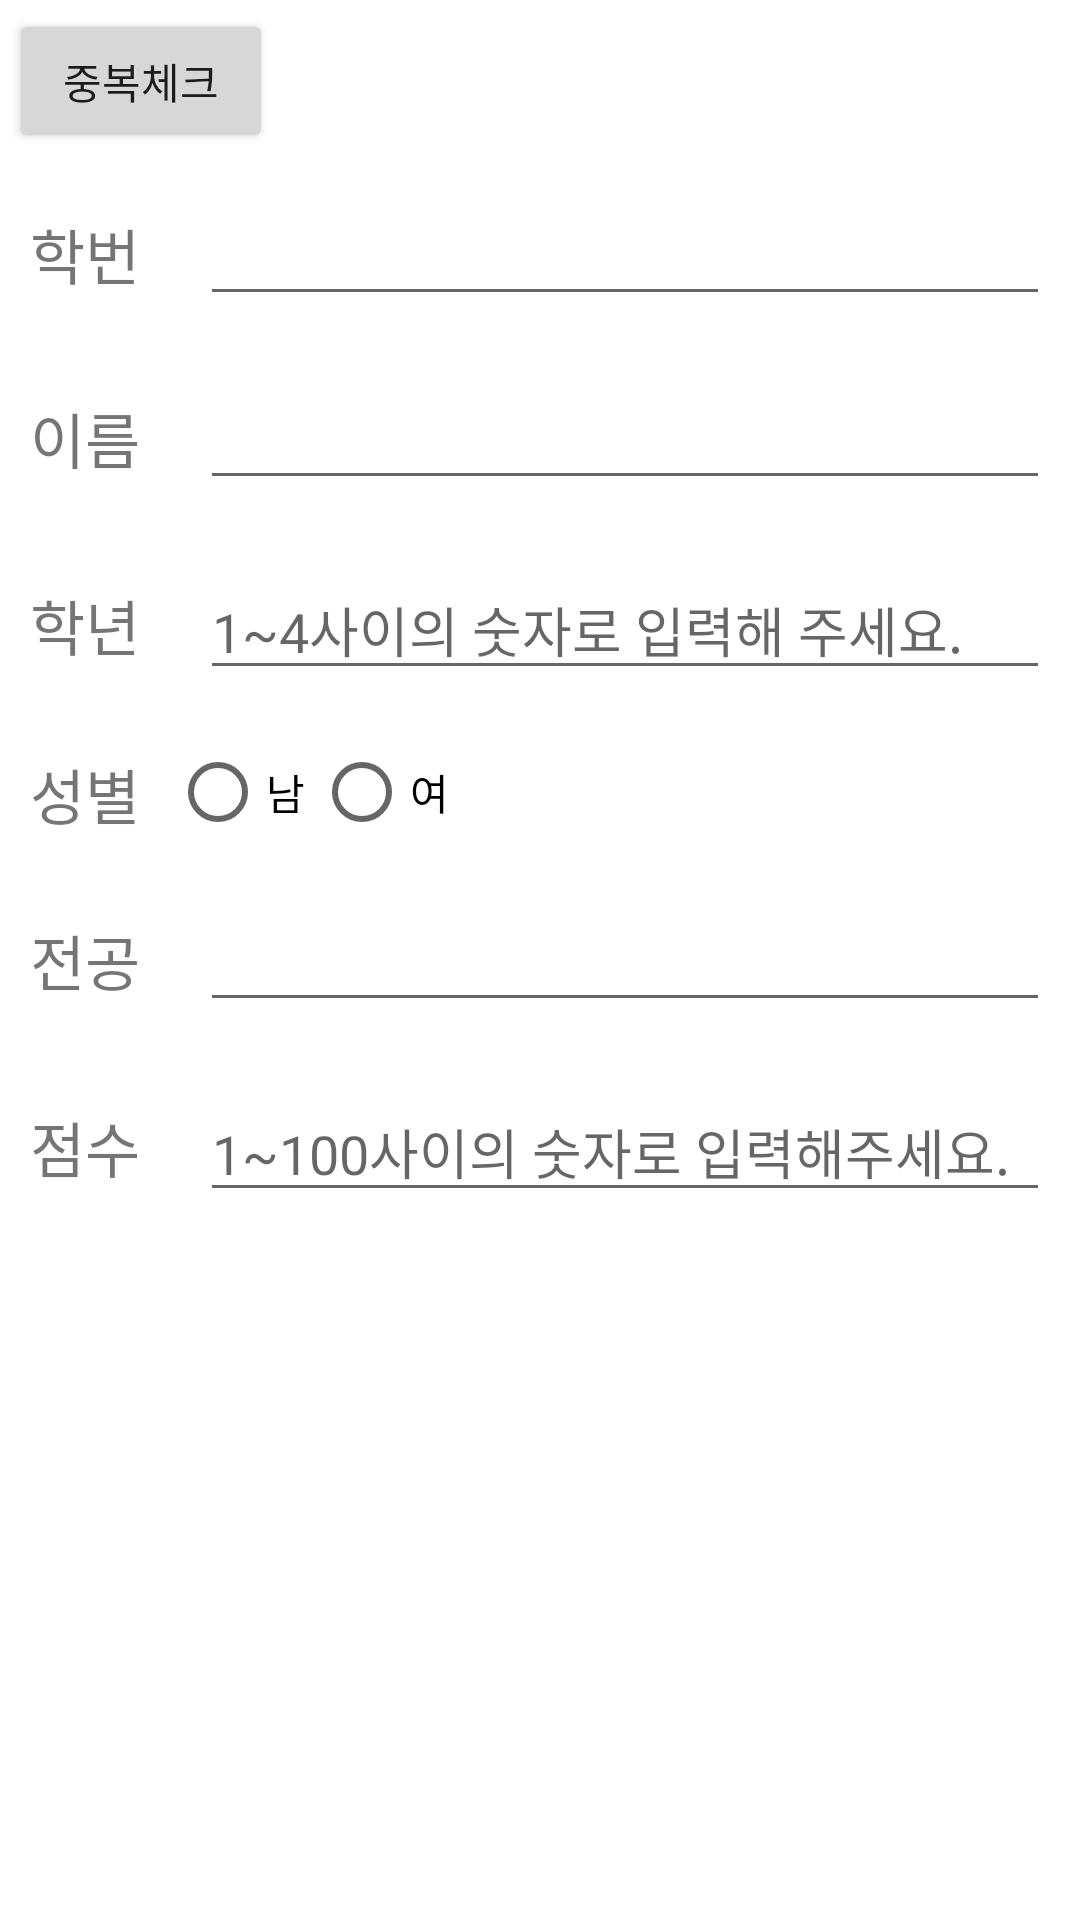

The Android layout XML behind this screen, and the referenced resources:
<!-- AndroidManifest.xml: application theme Theme.UI_Android -->
<!-- res/layout/regist_view.xml -->
<?xml version="1.0" encoding="utf-8"?>
<LinearLayout xmlns:android="http://schemas.android.com/apk/res/android"
    android:orientation="vertical"
    android:layout_width="wrap_content"
    android:layout_height="wrap_content">

    <LinearLayout
        android:layout_width="match_parent"
        android:layout_height="wrap_content">

        <Button
            android:layout_margin="3dp"
            android:id="@+id/btnCheck"
            android:layout_width="wrap_content"
            android:layout_height="wrap_content"
            android:text="중복체크"/>
        <TextView
            android:id="@+id/txtCheck"
            android:layout_width="wrap_content"
            android:layout_height="wrap_content"/>

    </LinearLayout>

    <LinearLayout
        android:layout_width="match_parent"
        android:layout_height="wrap_content"
        android:orientation="horizontal">

        <TextView
            android:layout_margin="10dp"
            android:layout_width="wrap_content"
            android:layout_height="wrap_content"
            android:text="학번"
            android:textSize="20dp"/>
        <EditText
            android:layout_margin="10dp"
            android:id="@+id/registNum"
            android:layout_width="match_parent"
            android:layout_height="wrap_content"/>

    </LinearLayout>
    <LinearLayout
        android:layout_width="match_parent"
        android:layout_height="wrap_content"
        android:orientation="horizontal">

        <TextView
            android:layout_margin="10dp"
            android:layout_width="wrap_content"
            android:layout_height="wrap_content"
            android:text="이름"
            android:textSize="20dp"/>
        <EditText
            android:layout_margin="10dp"
            android:id="@+id/registName"
            android:layout_width="match_parent"
            android:layout_height="wrap_content" />

    </LinearLayout>
    <LinearLayout
        android:layout_width="match_parent"
        android:layout_height="wrap_content"
        android:orientation="horizontal">

        <TextView
            android:layout_margin="10dp"
            android:layout_width="wrap_content"
            android:layout_height="wrap_content"
            android:text="학년"
            android:textSize="20dp"/>
        <EditText
            android:layout_margin="10dp"
            android:id="@+id/registYear"
            android:layout_width="match_parent"
            android:layout_height="wrap_content"
            android:hint="1~4사이의 숫자로 입력해 주세요."/>

    </LinearLayout>
    <LinearLayout
        android:layout_width="match_parent"
        android:layout_height="wrap_content"
        android:orientation="horizontal">
        <TextView
            android:layout_margin="10dp"
            android:layout_width="wrap_content"
            android:layout_height="wrap_content"
            android:text="성별"
            android:textSize="20dp"/>
        <RadioGroup
            android:id="@+id/registRdoGroup"
            android:layout_width="wrap_content"
            android:layout_height="wrap_content"
            android:orientation="horizontal">
            <RadioButton
                android:id="@+id/registMale"
                android:layout_width="wrap_content"
                android:layout_height="wrap_content"
                android:text="남"/>
            <RadioButton
                android:id="@+id/registFemale"
                android:layout_width="wrap_content"
                android:layout_height="wrap_content"
                android:text="여"/>
        </RadioGroup>

    </LinearLayout>
    <LinearLayout
        android:layout_width="match_parent"
        android:layout_height="wrap_content"
        android:orientation="horizontal">

        <TextView
            android:layout_margin="10dp"
            android:layout_width="wrap_content"
            android:layout_height="wrap_content"
            android:text="전공"
            android:textSize="20dp"/>
        <EditText
            android:layout_margin="10dp"
            android:id="@+id/registMajor"
            android:layout_width="match_parent"
            android:layout_height="wrap_content"/>

    </LinearLayout>
    <LinearLayout
        android:layout_width="match_parent"
        android:layout_height="wrap_content"
        android:orientation="horizontal">

        <TextView
            android:layout_margin="10dp"
            android:layout_width="wrap_content"
            android:layout_height="wrap_content"
            android:text="점수"
            android:textSize="20dp"/>
        <EditText
            android:layout_margin="10dp"
            android:id="@+id/registScore"
            android:layout_width="match_parent"
            android:layout_height="wrap_content"
            android:hint="1~100사이의 숫자로 입력해주세요."/>

    </LinearLayout>

</LinearLayout>
<!-- resources referenced by this layout -->
<resources>
  <style name="Theme.UI_Android" parent="Theme.MaterialComponents.DayNight.DarkActionBar">
          
          <item name="colorPrimary">@color/purple_500</item>
          <item name="colorPrimaryVariant">@color/purple_700</item>
          <item name="colorOnPrimary">@color/white</item>
          
          <item name="colorSecondary">@color/teal_200</item>
          <item name="colorSecondaryVariant">@color/teal_700</item>
          <item name="colorOnSecondary">@color/black</item>
          
          <item name="android:statusBarColor" tools:targetApi="l">?attr/colorPrimaryVariant</item>
          
      </style>
  <!-- not gathered from this repository: default colours our renderer supplied (Android Studio template values) -->
  <color name="purple_500">#FF6200EE</color>
  <color name="purple_700">#FF3700B3</color>
  <color name="teal_200">#FF03DAC5</color>
  <color name="teal_700">#FF018786</color>
  <color name="black">#FF000000</color>
  <color name="white">#FFFFFFFF</color>
</resources>
